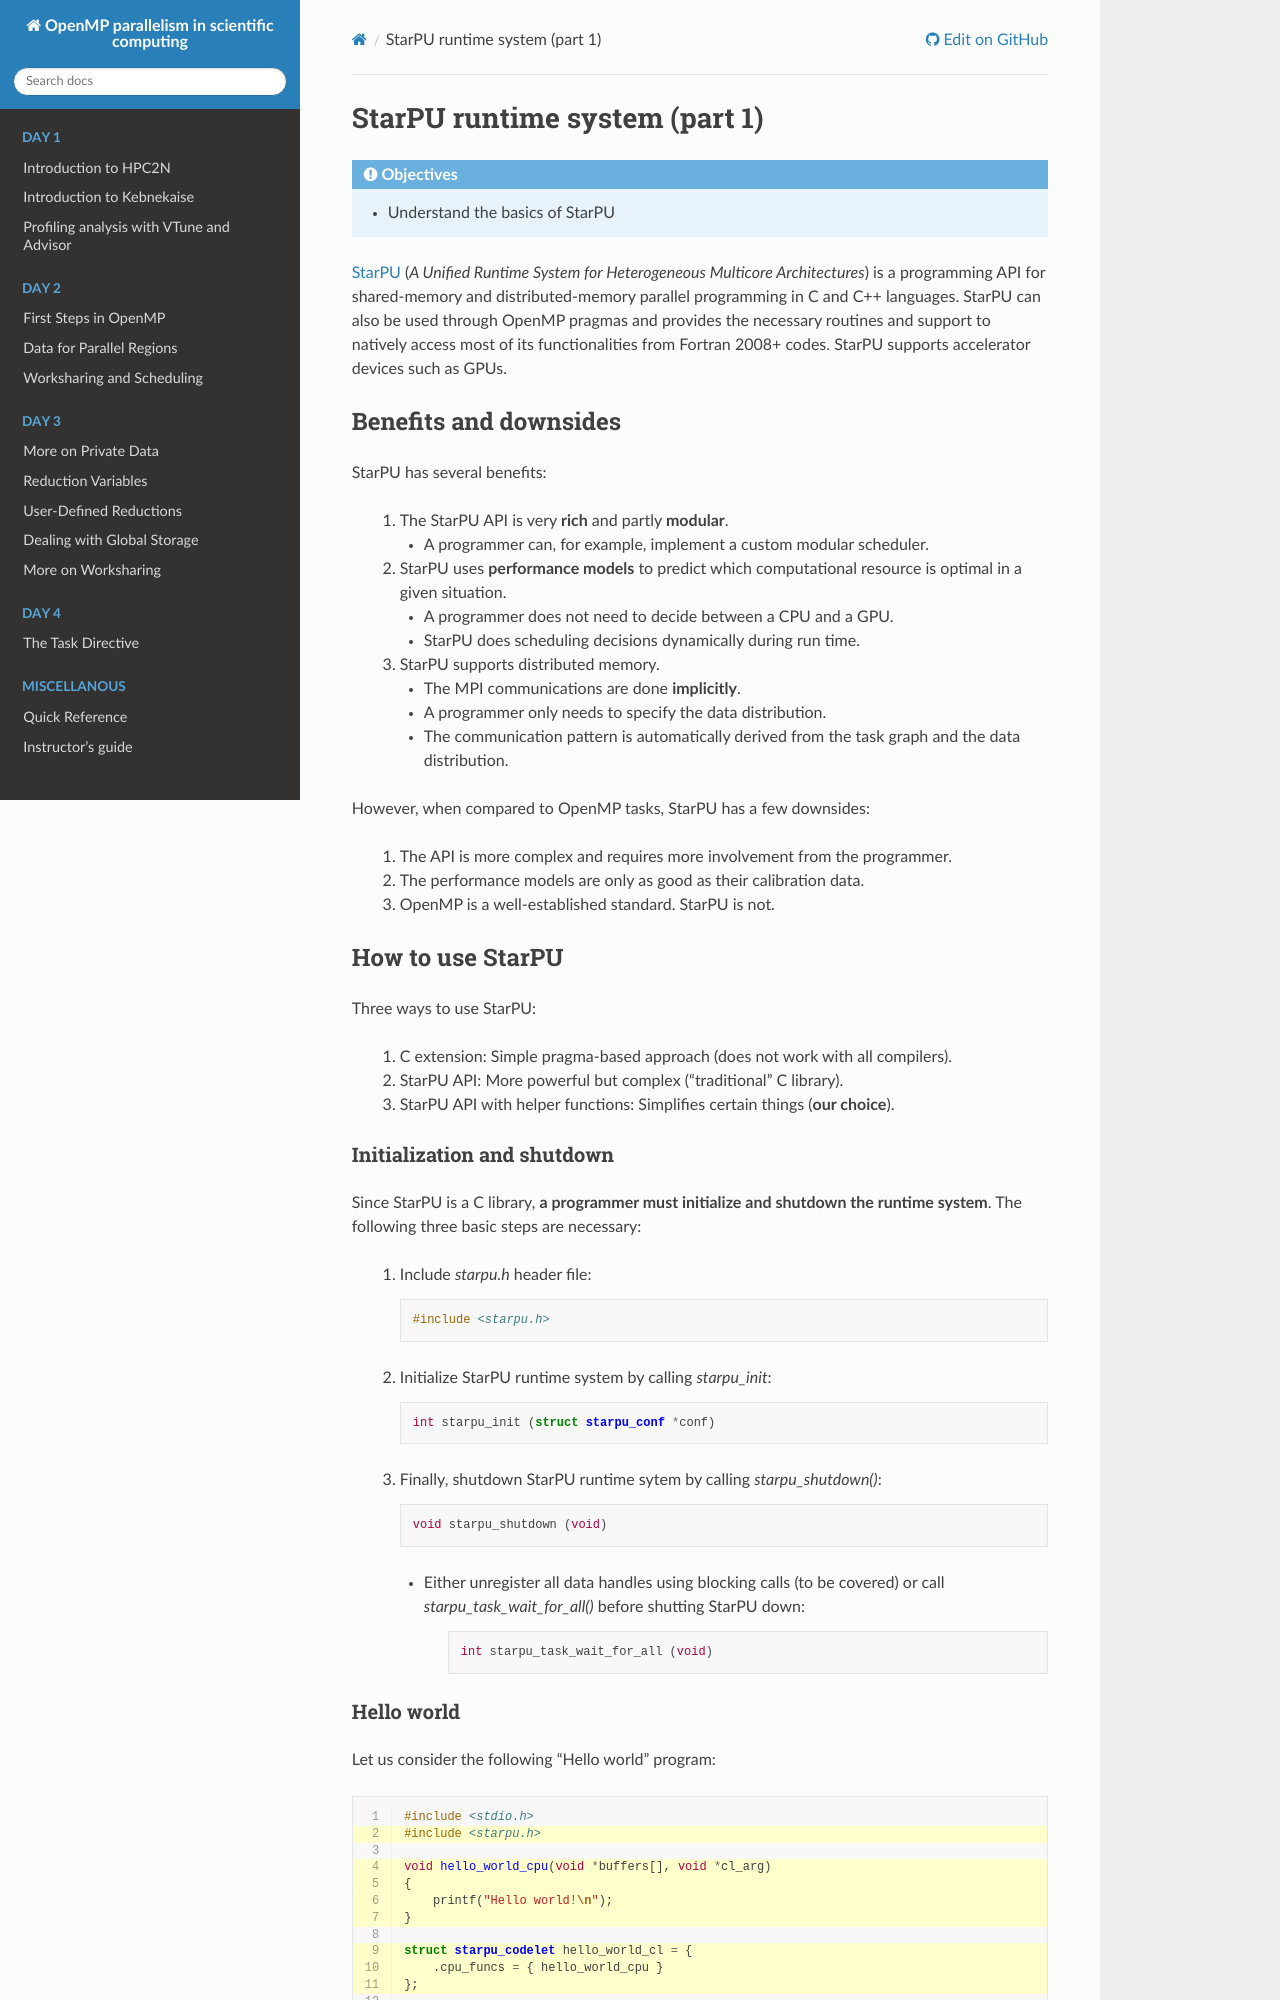

repository: hpc2n/openmp-parallelism-course · page: branch/master/starpu1/index.html · generator: sphinx

StarPU runtime system (part 1)
------------------------------

.. objectives::

 - Understand the basics of StarPU

`StarPU <https://starpu.gitlabpages.inria.fr/>`__ (*A Unified Runtime System for Heterogeneous Multicore Architectures*) is a programming API for shared-memory and distributed-memory parallel programming in C and C++ languages.
StarPU can also be used through OpenMP pragmas and provides the necessary routines and support to natively access most of its functionalities from Fortran 2008+ codes.
StarPU supports accelerator devices such as GPUs.

Benefits and downsides
^^^^^^^^^^^^^^^^^^^^^^

StarPU has several benefits:

 1. The StarPU API is very **rich** and partly **modular**.
 
    - A programmer can, for example, implement a custom modular scheduler.
    
 2. StarPU uses **performance models** to predict which computational resource is optimal in a given situation.
 
    - A programmer does not need to decide between a CPU and a GPU. 
    - StarPU does scheduling decisions dynamically during run time.
    
 3. StarPU supports distributed memory.
 
    - The MPI communications are done **implicitly**.
    - A programmer only needs to specify the data distribution.
    - The communication pattern is automatically derived from the task graph and the data distribution.

However, when compared to OpenMP tasks, StarPU has a few downsides:

 1. The API is more complex and requires more involvement from the programmer.
 
 2. The performance models are only as good as their calibration data.
 
 3. OpenMP is a well-established standard. StarPU is not.

How to use StarPU
^^^^^^^^^^^^^^^^^

Three ways to use StarPU:

 1. C extension: Simple pragma-based approach (does not work with all compilers).
 2. StarPU API: More powerful but complex (“traditional” C library).
 3. StarPU API with helper functions: Simplifies certain things (**our choice**).

Initialization and shutdown
"""""""""""""""""""""""""""
 
Since StarPU is a C library, **a programmer must initialize and shutdown the runtime system**.
The following three basic steps are necessary:

 1. Include `starpu.h` header file:
 
    .. code-block:: c
    
        #include <starpu.h>
 
 2. Initialize StarPU runtime system by calling `starpu_init`:
 
    .. code-block:: c
 
        int starpu_init (struct starpu_conf *conf)

 3. Finally, shutdown StarPU runtime sytem by calling `starpu_shutdown()`:
 
    .. code-block:: c
 
        void starpu_shutdown (void)

    - Either unregister all data handles using blocking calls (to be covered) or call `starpu_task_wait_for_all()` before shutting StarPU down:
     
       .. code-block:: c

           int starpu_task_wait_for_all (void)
